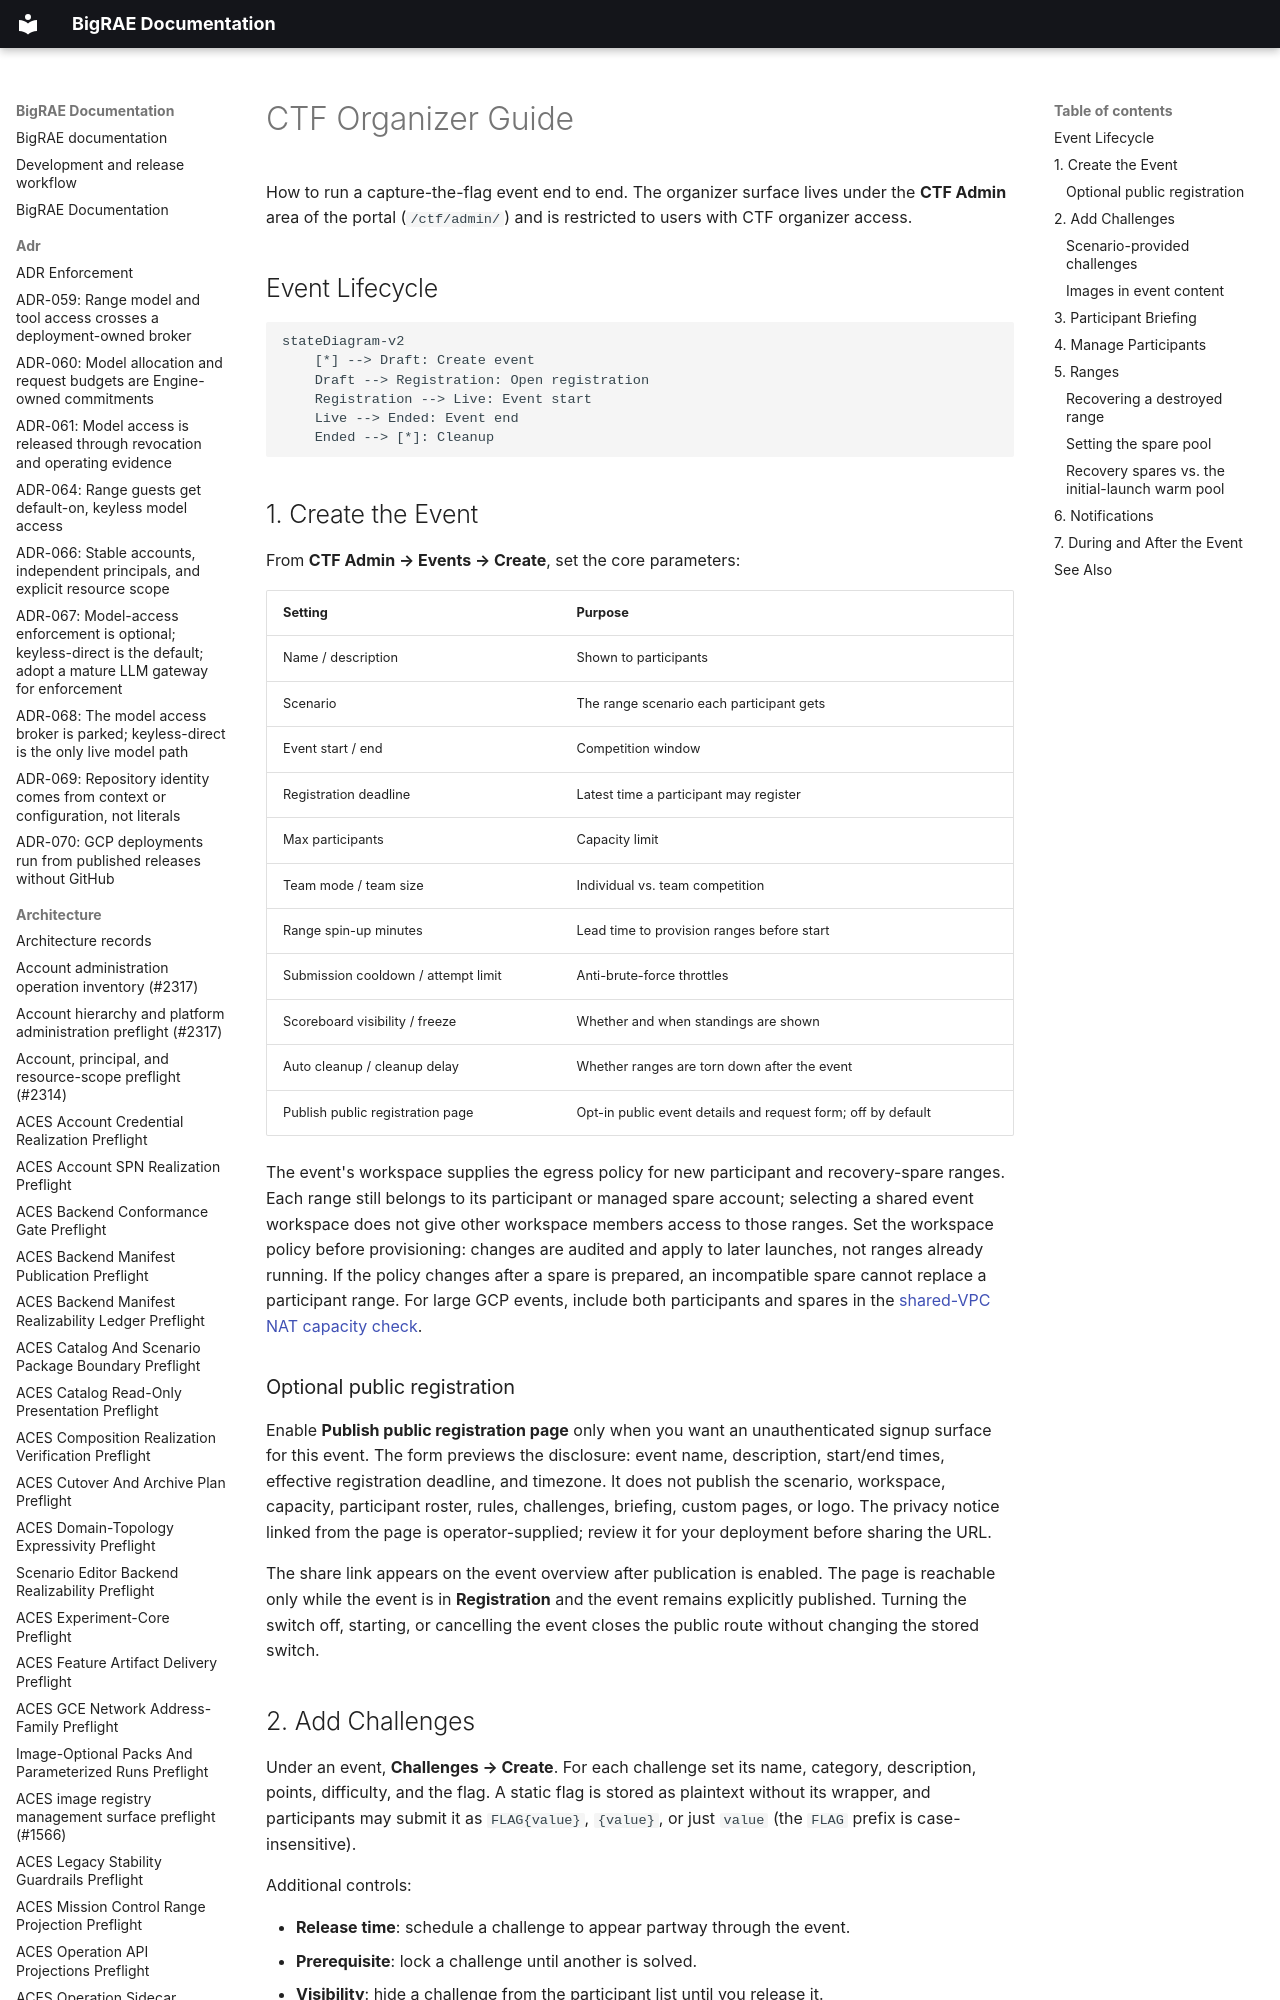

repository: Brad-Edwards/bigrae · page: features/ctf-organizer-guide/index.html · generator: mkdocs

# CTF Organizer Guide

How to run a capture-the-flag event end to end. The organizer surface lives under the
**CTF Admin** area of the portal (`/ctf/admin/`) and is restricted to users with CTF
organizer access.

## Event Lifecycle

```mermaid
stateDiagram-v2
    [*] --> Draft: Create event
    Draft --> Registration: Open registration
    Registration --> Live: Event start
    Live --> Ended: Event end
    Ended --> [*]: Cleanup
```
